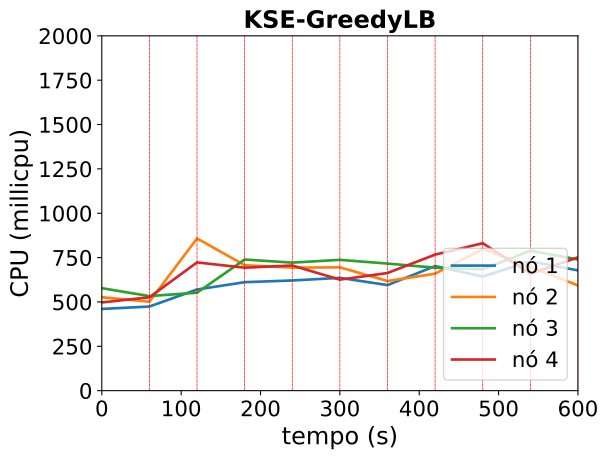

The file beside this chart, header and first rows:
timestamp, ppgcc-m02_pod_amount, ppgcc-m02_memory, ppgcc-m02_cpu, ppgcc-m03_pod_amount, ppgcc-m03_memory, ppgcc-m03_cpu, ppgcc-m04_pod_amount, ppgcc-m04_memory, ppgcc-m04_cpu, ppgcc-m05_pod_amount, ppgcc-m05_memory, ppgcc-m05_cpu
0, 5, 1517128, 460616716, 5, 1507768, 526683601, 5, 1516336, 577415868, 5, 1476768, 497202068
60, 5, 1486340, 474233975, 5, 1520448, 501150962, 5, 1532044, 533088270, 5, 1475012, 526400575
120, 3, 1397636, 570226867, 11, 1646080, 857912072, 3, 1430316, 552204210, 3, 1430924, 722866891
180, 5, 1493112, 611435937, 5, 1461076, 707073240, 5, 1468320, 739136427, 5, 1474884, 693078698
240, 4, 1438668, 621074780, 5, 1501080, 693508321, 5, 1519888, 721588186, 6, 1488216, 705431198
300, 4, 1465688, 635853038, 5, 1498776, 695004283, 6, 1496232, 737380200, 5, 1450596, 625755750
360, 5, 1502812, 595011384, 4, 1483568, 617994591, 7, 1526120, 716229353, 4, 1488612, 663089787
420, 5, 1456848, 702142368, 5, 1538072, 659323857, 5, 1469948, 692919694, 5, 1528832, 766846155
480, 4, 1421304, 643252105, 5, 1489076, 798772939, 6, 1481488, 684461086, 5, 1519960, 831059843
540, 6, 1472420, 728873995, 5, 1487276, 698502781, 5, 1444252, 788850272, 4, 1487024, 658667505
600, 6, 1481072, 677732113, 5, 1495004, 592684145, 5, 1447676, 739017850, 4, 1461204, 751477888
